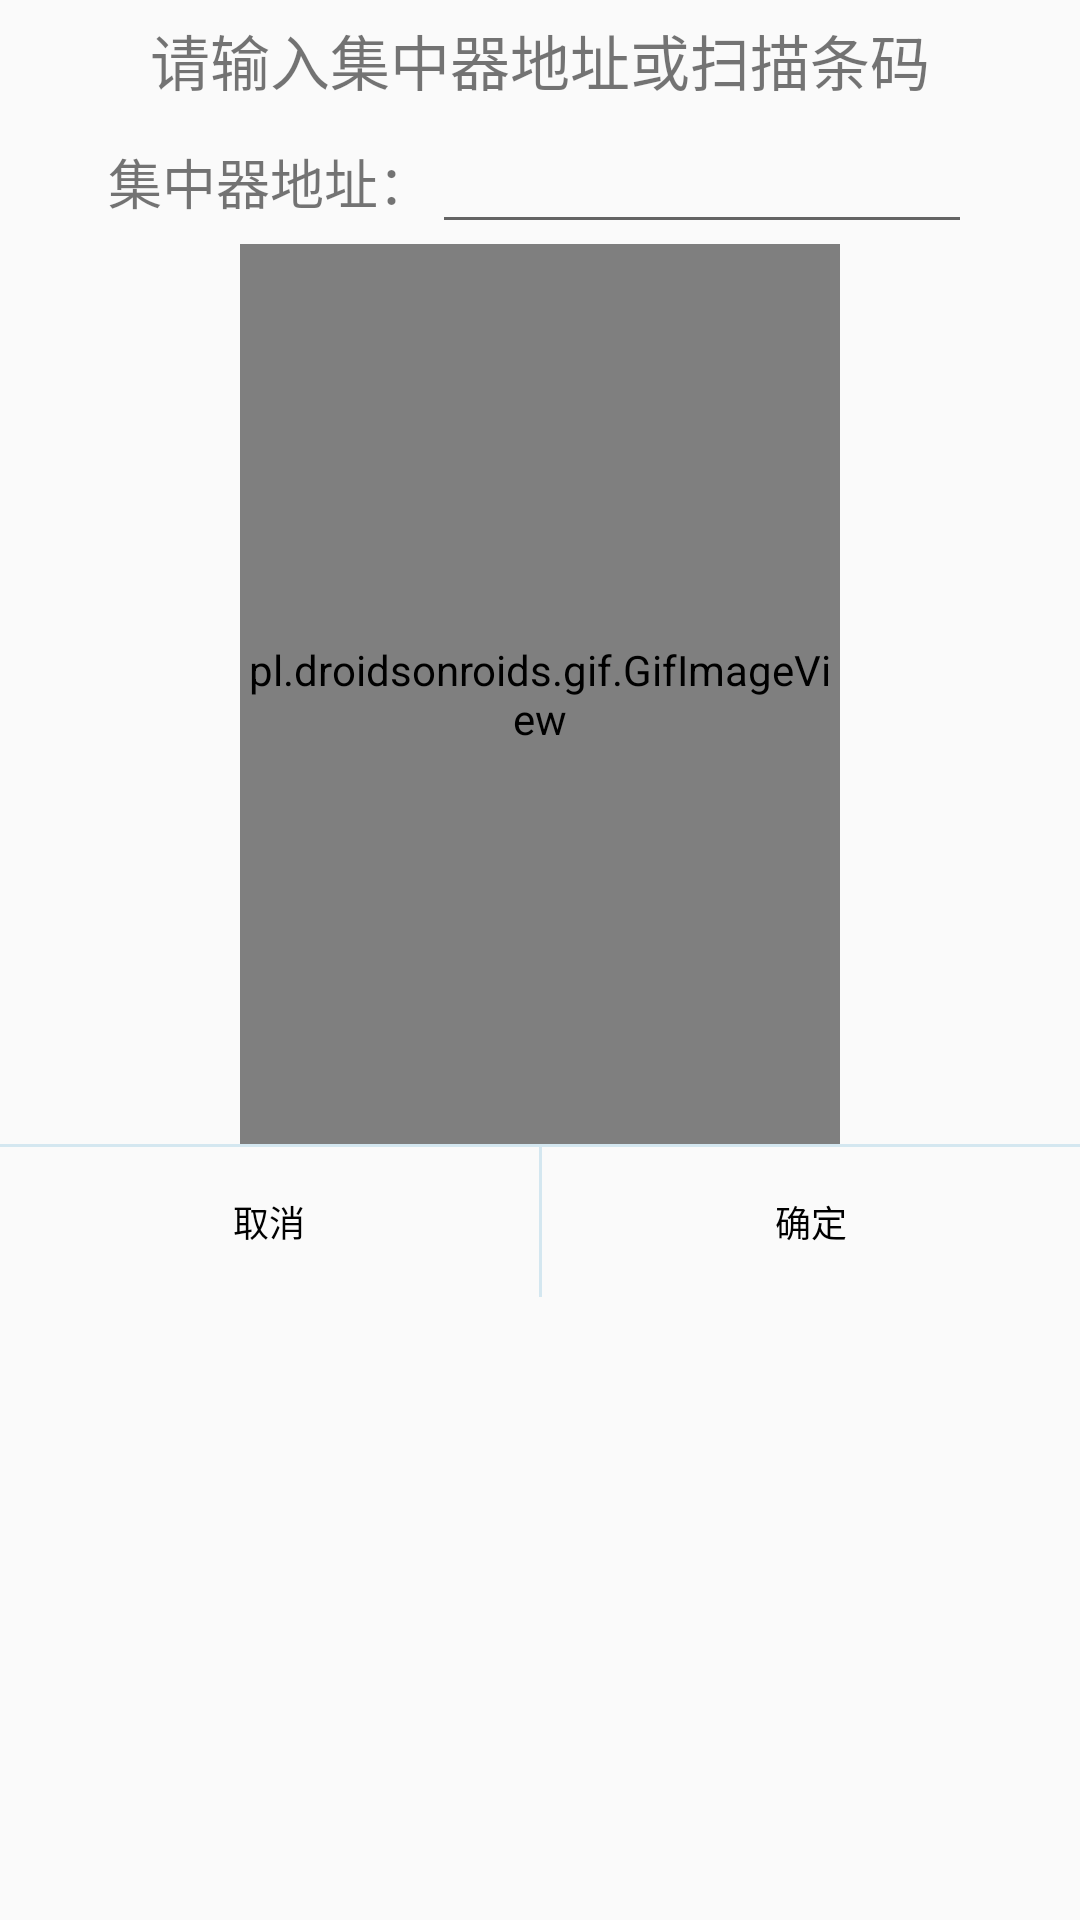

Android layout source for this screen:
<!-- AndroidManifest.xml: application theme AppTheme -->
<!-- res/layout/layout_dialog_addressread.xml -->
<?xml version="1.0" encoding="utf-8"?>
<LinearLayout xmlns:android="http://schemas.android.com/apk/res/android"
    android:orientation="vertical" android:layout_width="match_parent"
    android:layout_height="match_parent"
    android:gravity="center_horizontal">

    <TextView
        android:id="@+id/title"
        android:layout_width="match_parent"
        android:layout_height="40dp"
        android:gravity="center"
        android:textSize="20sp"
        android:text="请输入集中器地址或扫描条码"/>

    <LinearLayout
        android:layout_width="match_parent"
        android:layout_height="wrap_content"
        android:gravity="center">
        <TextView
            android:layout_width="wrap_content"
            android:layout_height="wrap_content"
            android:textSize="18sp"
            android:text="集中器地址："/>
        <EditText
            android:id="@+id/ed_jzqaddress"
            android:layout_width="180dp"
            android:layout_height="wrap_content"/>
    </LinearLayout>

    <pl.droidsonroids.gif.GifImageView
        android:layout_width="200dp"
        android:layout_height="300dp"
        android:src="@drawable/cjzd"/>

    <View
        android:layout_width="match_parent"
        android:layout_height="1dp"
        android:background="@color/line" />

    <LinearLayout
        android:layout_width="match_parent"
        android:layout_height="50dp"
        android:orientation="horizontal" >

        <TextView
            android:id="@+id/dialog_leftbtn"
            android:layout_width="match_parent"
            android:layout_height="match_parent"
            android:layout_weight="1.0"
            android:background="@drawable/bg_dialog_left_white"
            android:gravity="center"
            android:text="取消"
            android:textColor="@color/black"
            android:textSize="12sp" />

        <View
            android:layout_width="1dp"
            android:layout_height="match_parent"
            android:background="@color/line" />

        <TextView
            android:id="@+id/dialog_rightbtn"
            android:layout_width="match_parent"
            android:layout_height="match_parent"
            android:layout_weight="1.0"
            android:background="@drawable/bg_dialog_right_white"
            android:gravity="center"
            android:text="确定"
            android:textColor="@color/black"
            android:textSize="12sp" />
    </LinearLayout>

</LinearLayout>
<!-- resources referenced by this layout -->
<resources>
  <color name="black">#ff000000</color>
  <color name="line">#77a8d0e4</color>
  <!-- drawable cjzd: gif bitmap (drawable, 585753 bytes) -->
  <style name="AppTheme" parent="Theme.AppCompat.Light.DarkActionBar">
          
          <item name="colorPrimary">@color/colorPrimary</item>
          <item name="colorPrimaryDark">@color/colorPrimaryDark</item>
          <item name="colorAccent">@color/colorAccent</item>
      </style>
  <color name="colorPrimary">#3F51B5</color>
  <color name="colorPrimaryDark">#303F9F</color>
  <color name="colorAccent">#FF4081</color>
</resources>
